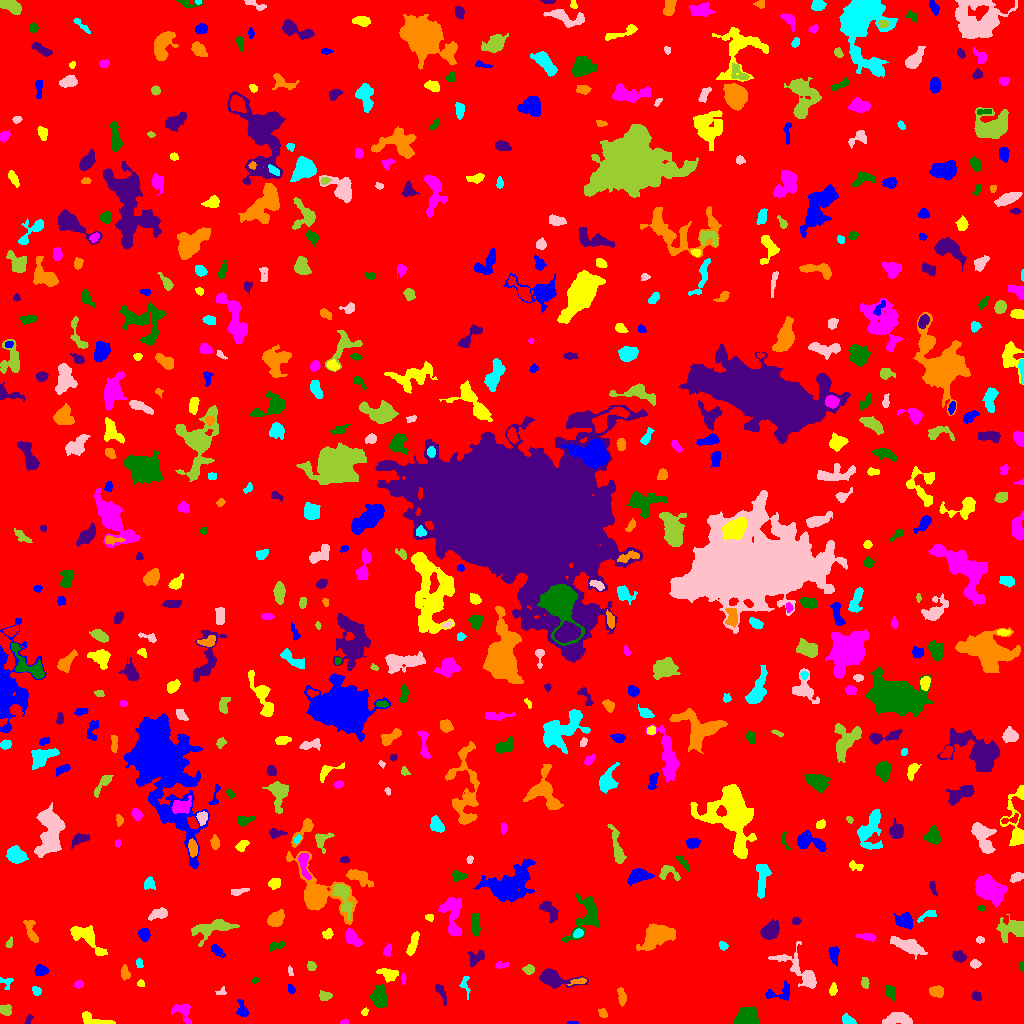

The data file committed next to this chart (first rows):
ID, X, Y, A, B, theta, total_flux, mu_max, mu_median, mu_mean, R_fwhm, R_e, R10, R90, x_start, x_end, y_start, y_end, area, greylevel
0, 536.2, 447.3, 325, 281.7, -1.188, 1751643, 168.0, 1.0, 2.102, 12.78, 216.1, 31.98, 378.9, 0, 1023, 0, 1023, 833356, 2.102
1, 572.5, 0.7101, 2.912, 0.704, -0.002604, 69.0, 3.0, 2.5, 2.029, 2.523, 1.871, 0.7979, 2.821, 567, 578, 0, 2, 34, 7.029
2, 91.88, 3.636, 7.191, 2.572, -0.2693, 450.0, 7.0, 2.0, 2.133, 3.742, 4.068, 1.493, 6.408, 82, 115, 0, 12, 211, 7.133
3, 344.1, 1.775, 2.025, 1.229, 0.3159, 111.0, 6.0, 3.0, 2.707, 2.646, 1.954, 0.7979, 2.985, 340, 348, 0, 5, 41, 7.707
4, 746.6, 4.847, 4.903, 4.184, 0.1205, 3036, 29.0, 6.0, 8.387, 4.583, 4.787, 1.784, 8.686, 734, 759, 0, 18, 362, 12.39
5, 28.4, 3.936, 2.733, 1.295, 1.087, 78.0, 3.0, 1.0, 1.345, 2.764, 2.185, 0.7979, 3.478, 24, 33, 0, 9, 58, 6.345
6, 602.2, 10.37, 2.046, 1.777, -1.217, 82.0, 3.0, 1.0, 1.079, 2.706, 2.257, 0.7979, 3.656, 598, 607, 6, 15, 76, 9.079
7, 848.2, 3.351, 3.391, 2.016, -0.4525, 313.0, 6.0, 3.0, 2.77, 4.514, 3.192, 1.262, 4.853, 842, 856, 0, 10, 113, 7.77
8, 899.2, 3.842, 8.017, 2.484, -0.03535, 664.0, 7.0, 2.0, 2.355, 4.514, 4.618, 1.784, 7.527, 882, 912, 0, 11, 282, 7.355
9, 5.388, 13.99, 2.904, 2.471, -0.2439, 206.0, 4.0, 2.0, 1.702, 4.687, 3.385, 1.262, 5.232, 0, 11, 8, 19, 121, 6.702
10, 489.3, 18.28, 2.437, 1.897, -0.1425, 162.0, 5.0, 2.0, 2.382, 3.09, 2.706, 0.9772, 4.068, 484, 494, 13, 22, 68, 6.382
11, 242.4, 13.04, 4.399, 2.446, -1.285, 469.0, 9.0, 3.0, 3.326, 3.241, 3.29, 1.262, 5.614, 236, 248, 7, 24, 141, 7.326
12, 364.5, 11.21, 1.8, 1.65, 0.6268, 106.0, 4.0, 2.0, 2.163, 3.241, 2.111, 0.7979, 3.385, 361, 368, 8, 16, 49, 7.163
13, 183.2, 11.99, 6.073, 3.855, -0.8925, 407.0, 5.0, 2.0, 1.793, 4.068, 4.618, 1.693, 7.269, 171, 191, 0, 19, 227, 6.793
14, 890.2, 31.82, 3.192, 2.243, -1.075, 345.0, 6.0, 2.0, 2.5, 4.334, 3.338, 1.262, 5.352, 885, 895, 22, 38, 138, 7.5
15, 976.5, 27.42, 2.456, 2.247, -0.994, 203.0, 4.0, 3.0, 2.446, 4.549, 3.141, 1.262, 4.478, 972, 981, 23, 32, 83, 7.446
16, 621.8, 27.24, 4.511, 1.646, -1.42, 249.0, 5.0, 2.0, 1.915, 3.785, 3.385, 1.262, 5.293, 617, 626, 17, 36, 130, 9.915
17, 36.4, 32.87, 2.391, 1.837, -0.9056, 141.0, 4.0, 2.0, 1.808, 3.785, 2.706, 1.128, 4.146, 32, 41, 28, 37, 78, 6.808
18, 221.4, 31.26, 2.459, 1.669, 0.3138, 104.0, 5.0, 2.0, 1.705, 2.185, 2.111, 0.7979, 3.385, 215, 226, 29, 37, 61, 7.705
19, 324.5, 27.72, 3.098, 2.174, -0.05681, 395.0, 7.0, 4.0, 3.591, 4.297, 3.29, 1.262, 5.015, 319, 332, 23, 33, 110, 7.591
20, 160.1, 25.38, 2.228, 1.756, 0.7314, 115.0, 5.0, 1.0, 1.575, 2.111, 2.394, 0.7979, 3.909, 156, 165, 21, 30, 73, 6.575
21, 290.8, 34.82, 2.584, 1.435, -0.9923, 82.0, 3.0, 1.0, 1.302, 3.141, 2.326, 0.7979, 3.432, 288, 295, 30, 39, 63, 7.302
22, 832.9, 33.99, 2.673, 1.683, 1.382, 160.0, 4.0, 2.0, 1.86, 3.827, 2.646, 0.9772, 4.26, 829, 837, 28, 41, 86, 7.86
23, 78.67, 39.17, 1.974, 1.807, 0.3209, 180.0, 7.0, 2.0, 2.571, 2.523, 2.394, 0.7979, 3.827, 74, 83, 35, 43, 70, 7.571
24, 379.5, 25.38, 4.862, 3.307, -1.408, 1113, 9.0, 3.0, 3.59, 5.863, 5.015, 2.034, 8.038, 369, 387, 16, 39, 310, 9.59
25, 441, 31.13, 5.861, 1.843, -1.098, 211.0, 4.0, 1.0, 1.598, 4.442, 3.613, 1.382, 5.781, 435, 446, 18, 39, 132, 6.598
26, 936.6, 32.6, 3.57, 2.245, -0.07614, 439.0, 7.0, 3.0, 2.869, 3.909, 3.523, 1.382, 5.642, 929, 943, 26, 38, 153, 7.869
27, 5.859, 41.0, 3.574, 2.841, -0.7697, 149.0, 4.0, 1.0, 1.552, 3.785, 2.877, 0.9772, 4.652, 0, 13, 34, 46, 96, 7.552
28, 800.6, 52.01, 14.6, 5.208, -0.7498, 1606, 9.0, 2.0, 2.996, 5.726, 6.723, 2.394, 11.23, 768, 816, 35, 82, 536, 6.996
29, 864.6, 40.2, 2.602, 1.775, -1.409, 128.0, 4.0, 1.0, 1.561, 3.385, 2.585, 0.9772, 4.334, 861, 869, 35, 46, 82, 7.561
30, 994.5, 48.45, 3.533, 2.564, 0.9874, 648.0, 8.0, 4.0, 4.208, 5.412, 3.909, 1.596, 5.997, 988, 1001, 40, 55, 154, 8.208
31, 780, 30.7, 7.821, 4.031, 0.2202, 548.0, 5.0, 3.0, 2.549, 5.971, 4.918, 1.954, 7.313, 765, 789, 23, 43, 215, 6.549
32, 140.4, 39.74, 1.725, 1.716, 1.3, 97.0, 4.0, 2.0, 1.902, 3.09, 2.111, 0.7979, 3.432, 137, 144, 37, 44, 51, 6.902
33, 403.4, 45.03, 2.776, 1.071, -1.531, 116.0, 4.0, 2.0, 2.32, 3.29, 2.257, 0.7979, 3.432, 401, 406, 39, 50, 50, 8.32
34, 254.8, 42.97, 1.584, 1.346, 0.9823, 61.0, 3.0, 2.0, 1.564, 2.585, 1.871, 0.7979, 2.877, 252, 258, 40, 46, 39, 6.564
35, 552.8, 45.16, 9.439, 3.76, -0.2065, 1800, 13.0, 3.0, 4.167, 5.382, 5.726, 2.111, 9.901, 539, 588, 35, 55, 432, 8.167
36, 579.1, 42.01, 3.903, 1.42, 0.146, 125.0, 4.0, 1.0, 1.359, 3.338, 2.585, 0.9772, 4.297, 567, 586, 38, 46, 92, 8.359
37, 464.8, 37.71, 5.506, 2.115, -1.359, 139.0, 5.0, 1.0, 1.241, 2.034, 2.706, 0.7979, 4.652, 459, 470, 24, 47, 112, 6.241
38, 289.6, 52.65, 2.399, 1.025, -1.274, 48.0, 3.0, 1.0, 1.021, 2.034, 1.784, 0.5642, 2.985, 288, 293, 48, 58, 47, 8.021
39, 529.2, 53.97, 2.325, 2.049, -0.8449, 175.0, 5.0, 1.0, 1.768, 3.141, 2.706, 1.128, 4.334, 522, 534, 49, 59, 99, 6.768
40, 603.6, 57.4, 3.459, 1.964, -1.425, 161.0, 4.0, 1.0, 1.45, 3.568, 2.764, 1.128, 4.72, 597, 608, 47, 63, 111, 6.45
41, 40.79, 52.64, 2.941, 2.511, 0.08104, 248.0, 4.0, 2.0, 1.851, 4.853, 3.432, 1.382, 5.412, 34, 48, 48, 59, 134, 6.851
42, 388.6, 49.0, 4.578, 2.767, -0.3263, 596.0, 8.0, 3.0, 3.01, 4.787, 4.297, 1.596, 6.864, 376, 398, 41, 55, 198, 7.01
43, 501, 58.36, 3.691, 1.612, 0.06635, 236.0, 5.0, 3.0, 2.843, 3.868, 2.877, 1.128, 4.514, 495, 509, 55, 62, 83, 6.843
44, 1022, 57.35, 2.247, 1.142, -1.477, 119.0, 6.0, 2.0, 2.644, 2.585, 1.871, 0.5642, 3.038, 1018, 1023, 52, 62, 45, 7.644
45, 474.8, 64.75, 4.566, 2.933, 0.5795, 227.0, 4.0, 1.0, 1.297, 4.549, 3.742, 1.262, 6.024, 468, 484, 57, 74, 175, 6.297
46, 124.5, 50.39, 2.935, 1.936, -1.384, 258.0, 7.0, 2.0, 2.283, 3.09, 2.821, 0.9772, 4.687, 121, 130, 43, 59, 113, 7.283
47, 139.5, 59.57, 2.34, 1.49, 1.56, 65.0, 2.0, 1.0, 1.032, 3.949, 2.257, 0.9772, 3.656, 136, 143, 56, 65, 63, 7.032
48, 974.9, 59.54, 2.371, 2.005, -0.05053, 234.0, 6.0, 3.0, 2.819, 3.827, 2.764, 0.9772, 4.37, 970, 981, 55, 64, 83, 7.819
49, 310.9, 57.19, 2.478, 1.805, -0.6602, 95.0, 3.0, 1.0, 1.173, 2.985, 2.585, 0.9772, 4.107, 307, 316, 53, 62, 81, 7.173
50, 169.9, 63.83, 3.013, 2.27, 0.2498, 275.0, 5.0, 2.0, 2.2, 3.785, 3.29, 1.262, 5.262, 162, 177, 58, 68, 125, 7.2
51, 833.9, 69.36, 4.007, 2.253, -1.475, 274.0, 5.0, 2.0, 1.827, 3.568, 3.523, 1.382, 5.726, 828, 839, 58, 77, 150, 6.827
52, 85.88, 86.88, 10.4, 4.1, -0.6769, 1411, 8.0, 3.0, 3.221, 7.59, 6.103, 2.394, 9.772, 70, 107, 68, 98, 438, 12.22
53, 387.1, 72.9, 3.217, 1.849, 1.254, 213.0, 4.0, 2.0, 2.367, 4.754, 3.09, 1.262, 4.687, 383, 391, 67, 80, 90, 6.367
54, 276.3, 77.97, 4.102, 1.703, 0.2535, 158.0, 4.0, 1.0, 1.398, 3.613, 2.932, 0.9772, 4.951, 270, 285, 72, 82, 113, 6.398
55, 958.9, 66.5, 2.975, 2.179, -0.3207, 374.0, 7.0, 2.0, 2.77, 3.989, 3.192, 1.262, 5.109, 952, 966, 61, 73, 135, 7.77
56, 656.3, 87.09, 8.273, 4.738, 0.5203, 4169, 15.0, 6.0, 6.639, 8.482, 7.464, 2.985, 12.14, 636, 675, 73, 100, 628, 11.64
57, 722.9, 77.69, 2.206, 1.784, -0.7789, 251.0, 7.0, 4.0, 3.535, 3.385, 2.585, 0.9772, 3.949, 719, 728, 73, 82, 71, 17.54
58, 909.1, 77.37, 8.044, 2.817, -0.3563, 1062, 8.0, 2.0, 2.723, 5.89, 5.352, 2.034, 9.132, 890, 927, 64, 87, 390, 8.723
59, 214.1, 96.03, 11.11, 3.758, 0.2045, 1648, 12.0, 3.0, 3.484, 4.918, 6.155, 2.111, 10.59, 191, 239, 77, 104, 473, 7.484
... 579 more rows
